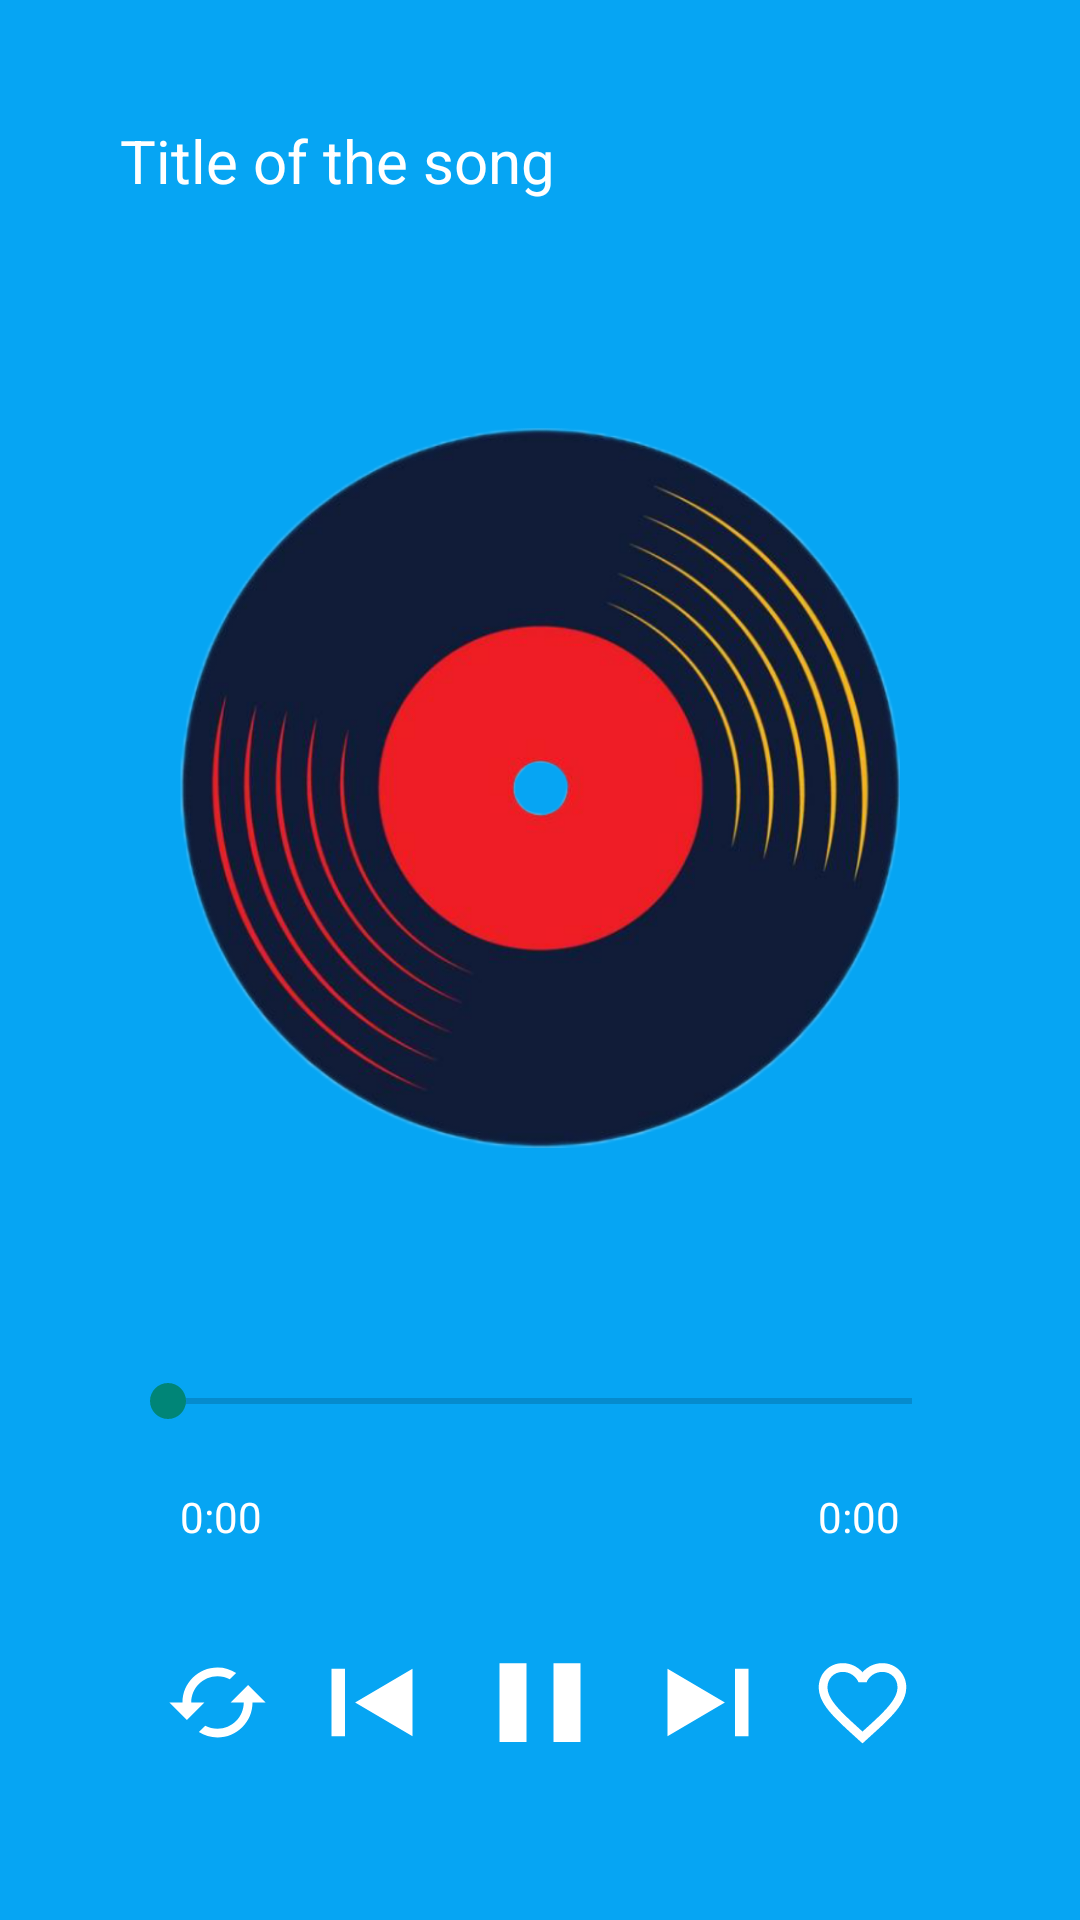

Layout XML and referenced resources for this Android screen:
<!-- AndroidManifest.xml: application theme Theme.PMusic -->
<!-- res/layout/activity_music_player.xml -->
<?xml version="1.0" encoding="utf-8"?>
<RelativeLayout xmlns:android="http://schemas.android.com/apk/res/android"
    xmlns:app="http://schemas.android.com/apk/res-auto"
    xmlns:tools="http://schemas.android.com/tools"
    android:layout_width="match_parent"
    android:layout_height="match_parent"
    tools:context=".Player.MusicPlayer"
    android:background="@color/blue_background">

    <TextView
        android:id="@+id/song_title"
        android:layout_width="match_parent"
        android:layout_height="wrap_content"
        android:layout_centerHorizontal="true"
        android:layout_marginStart="20dp"
        android:layout_marginTop="20dp"
        android:layout_marginEnd="20dp"
        android:layout_marginBottom="20dp"
        android:ellipsize="marquee"
        android:padding="20dp"
        android:singleLine="true"
        android:text="@string/song_title"
        android:textColor="@color/white"
        android:textSize="20sp" />

    <ImageView
        android:layout_width="240dp"
        android:layout_height="240dp"
        android:layout_centerHorizontal="true"
        android:id="@+id/vinyl"
        android:layout_below="@+id/song_title"
        android:layout_above="@id/controls"
        android:src="@drawable/vinyl" />

    <RelativeLayout
        android:layout_width="match_parent"
        android:layout_height="wrap_content"
        android:layout_alignParentBottom="true"
        android:id="@+id/controls"
        android:padding="40dp">

        <SeekBar
            android:layout_width="match_parent"
            android:layout_height="wrap_content"
            android:id="@+id/seek_bar"
            android:backgroundTint="@color/white" />

        <TextView
            android:id="@+id/current_time"
            android:layout_width="wrap_content"
            android:layout_height="wrap_content"
            android:layout_below="@+id/seek_bar"
            android:layout_alignParentStart="true"
            android:layout_marginStart="20dp"
            android:layout_marginTop="20dp"
            android:layout_marginEnd="20dp"
            android:layout_marginBottom="20dp"
            android:text="@string/start_time"
            android:textColor="@color/white" />

        <TextView
            android:layout_width="wrap_content"
            android:layout_height="wrap_content"
            android:id="@+id/total_time"
            android:layout_below="@+id/seek_bar"
            android:text="@string/start_time"
            android:layout_alignParentEnd="true"
            android:textColor="@color/white"
            android:layout_margin="20dp"/>

        <RelativeLayout
            android:layout_width="match_parent"
            android:layout_height="wrap_content"
            android:layout_below="@id/total_time"
            android:padding="10dp">

            <ImageButton
                android:id="@+id/shuffle"
                android:layout_width="wrap_content"
                android:layout_height="wrap_content"
                android:layout_alignParentStart="true"
                android:layout_centerVertical="true"
                android:background="?android:attr/selectableItemBackground"
                android:padding="5dp"
                android:src="@drawable/continues"
                tools:ignore="SpeakableTextPresentCheck,TouchTargetSizeCheck" />

            <ImageButton
                android:id="@+id/previous"
                android:layout_width="wrap_content"
                android:layout_height="wrap_content"
                android:layout_centerVertical="true"
                android:layout_toStartOf="@+id/pause_play"
                android:layout_toEndOf="@+id/shuffle"
                android:background="?android:attr/selectableItemBackground"
                android:src="@drawable/play_previous"
                tools:ignore="SpeakableTextPresentCheck,TouchTargetSizeCheck" />

            <ImageButton
                android:id="@+id/pause_play"
                android:layout_width="wrap_content"
                android:layout_height="wrap_content"
                android:layout_centerInParent="true"
                android:background="?android:attr/selectableItemBackground"
                android:src="@drawable/pause"
                tools:ignore="SpeakableTextPresentCheck,TouchTargetSizeCheck" />

            <ImageButton
                android:id="@+id/next"
                android:layout_width="wrap_content"
                android:layout_height="wrap_content"
                android:layout_centerVertical="true"
                android:layout_toStartOf="@+id/like"
                android:layout_toEndOf="@id/pause_play"
                android:background="?android:attr/selectableItemBackground"
                android:src="@drawable/play_next"
                tools:ignore="SpeakableTextPresentCheck,TouchTargetSizeCheck" />

            <ImageButton
                android:id="@+id/like"
                android:layout_width="wrap_content"
                android:layout_height="wrap_content"
                android:layout_alignParentEnd="true"
                android:layout_centerVertical="true"
                android:background="?android:attr/selectableItemBackground"
                android:padding="5dp"
                android:src="@drawable/favorite_unchecked"
                tools:ignore="TouchTargetSizeCheck,SpeakableTextPresentCheck" />

        </RelativeLayout>

    </RelativeLayout>

</RelativeLayout>
<!-- resources referenced by this layout -->
<resources>
  <color name="blue_background">#06A5F3</color>
  <color name="white">#FFFFFFFF</color>
  <!-- drawable continues (drawable) -->
  <vector android:height="35dp" android:tint="#FFFFFF"
      android:viewportHeight="24" android:viewportWidth="24"
      android:width="35dp" xmlns:android="http://schemas.android.com/apk/res/android">
      <path android:fillColor="@android:color/white" android:pathData="M19,8l-4,4h3c0,3.31 -2.69,6 -6,6 -1.01,0 -1.97,-0.25 -2.8,-0.7l-1.46,1.46C8.97,19.54 10.43,20 12,20c4.42,0 8,-3.58 8,-8h3l-4,-4zM6,12c0,-3.31 2.69,-6 6,-6 1.01,0 1.97,0.25 2.8,0.7l1.46,-1.46C15.03,4.46 13.57,4 12,4c-4.42,0 -8,3.58 -8,8H1l4,4 4,-4H6z"/>
  </vector>
  <!-- drawable favorite_unchecked (drawable) -->
  <vector android:height="35dp" android:tint="#FFFFFF"
      android:viewportHeight="24" android:viewportWidth="24"
      android:width="35dp" xmlns:android="http://schemas.android.com/apk/res/android">
      <path android:fillColor="@android:color/white" android:pathData="M16.5,3c-1.74,0 -3.41,0.81 -4.5,2.09C10.91,3.81 9.24,3 7.5,3 4.42,3 2,5.42 2,8.5c0,3.78 3.4,6.86 8.55,11.54L12,21.35l1.45,-1.32C18.6,15.36 22,12.28 22,8.5 22,5.42 19.58,3 16.5,3zM12.1,18.55l-0.1,0.1 -0.1,-0.1C7.14,14.24 4,11.39 4,8.5 4,6.5 5.5,5 7.5,5c1.54,0 3.04,0.99 3.57,2.36h1.87C13.46,5.99 14.96,5 16.5,5c2,0 3.5,1.5 3.5,3.5 0,2.89 -3.14,5.74 -7.9,10.05z"/>
  </vector>
  <!-- drawable pause (drawable) -->
  <vector android:height="45dp" android:tint="#FFFFFF"
      android:viewportHeight="24" android:viewportWidth="24"
      android:width="54dp" xmlns:android="http://schemas.android.com/apk/res/android">
      <path android:fillColor="@android:color/white" android:pathData="M6,19h4L10,5L6,5v14zM14,5v14h4L18,5h-4z"/>
  </vector>
  <!-- drawable play_next (drawable) -->
  <vector android:height="45dp" android:tint="#FFFFFF"
      android:viewportHeight="24" android:viewportWidth="24"
      android:width="54dp" xmlns:android="http://schemas.android.com/apk/res/android">
      <path android:fillColor="@android:color/white" android:pathData="M6,18l8.5,-6L6,6v12zM16,6v12h2V6h-2z"/>
  </vector>
  <!-- drawable play_previous (drawable) -->
  <vector android:height="45dp" android:tint="#FFFFFF"
      android:viewportHeight="24" android:viewportWidth="24"
      android:width="54dp" xmlns:android="http://schemas.android.com/apk/res/android">
      <path android:fillColor="@android:color/white" android:pathData="M6,6h2v12L6,18zM9.5,12l8.5,6L18,6z"/>
  </vector>
  <!-- drawable vinyl: png bitmap (drawable, 608721 bytes) -->
  <string name="song_title">Title of the song</string>
  <string name="start_time">0:00</string>
  <style name="Theme.PMusic" parent="Theme.MaterialComponents.DayNight.DarkActionBar.Bridge">
          
          <item name="colorPrimary">@color/orange_200</item>
          <item name="colorPrimaryVariant">@color/orange_500</item>
          <item name="colorOnPrimary">#F0F0F0</item>
          
          <item name="colorSecondary">@color/teal_200</item>
          <item name="colorSecondaryVariant">@color/teal_700</item>
          <item name="colorOnSecondary">@color/black</item>
          
          <item name="android:statusBarColor">?attr/colorPrimaryVariant</item>
          
      </style>
  <color name="orange_200">#FF5722</color>
  <color name="orange_500">#FF3700</color>
  <color name="teal_200">#FF03DAC5</color>
  <color name="teal_700">#FF018786</color>
  <color name="black">#FF000000</color>
</resources>
